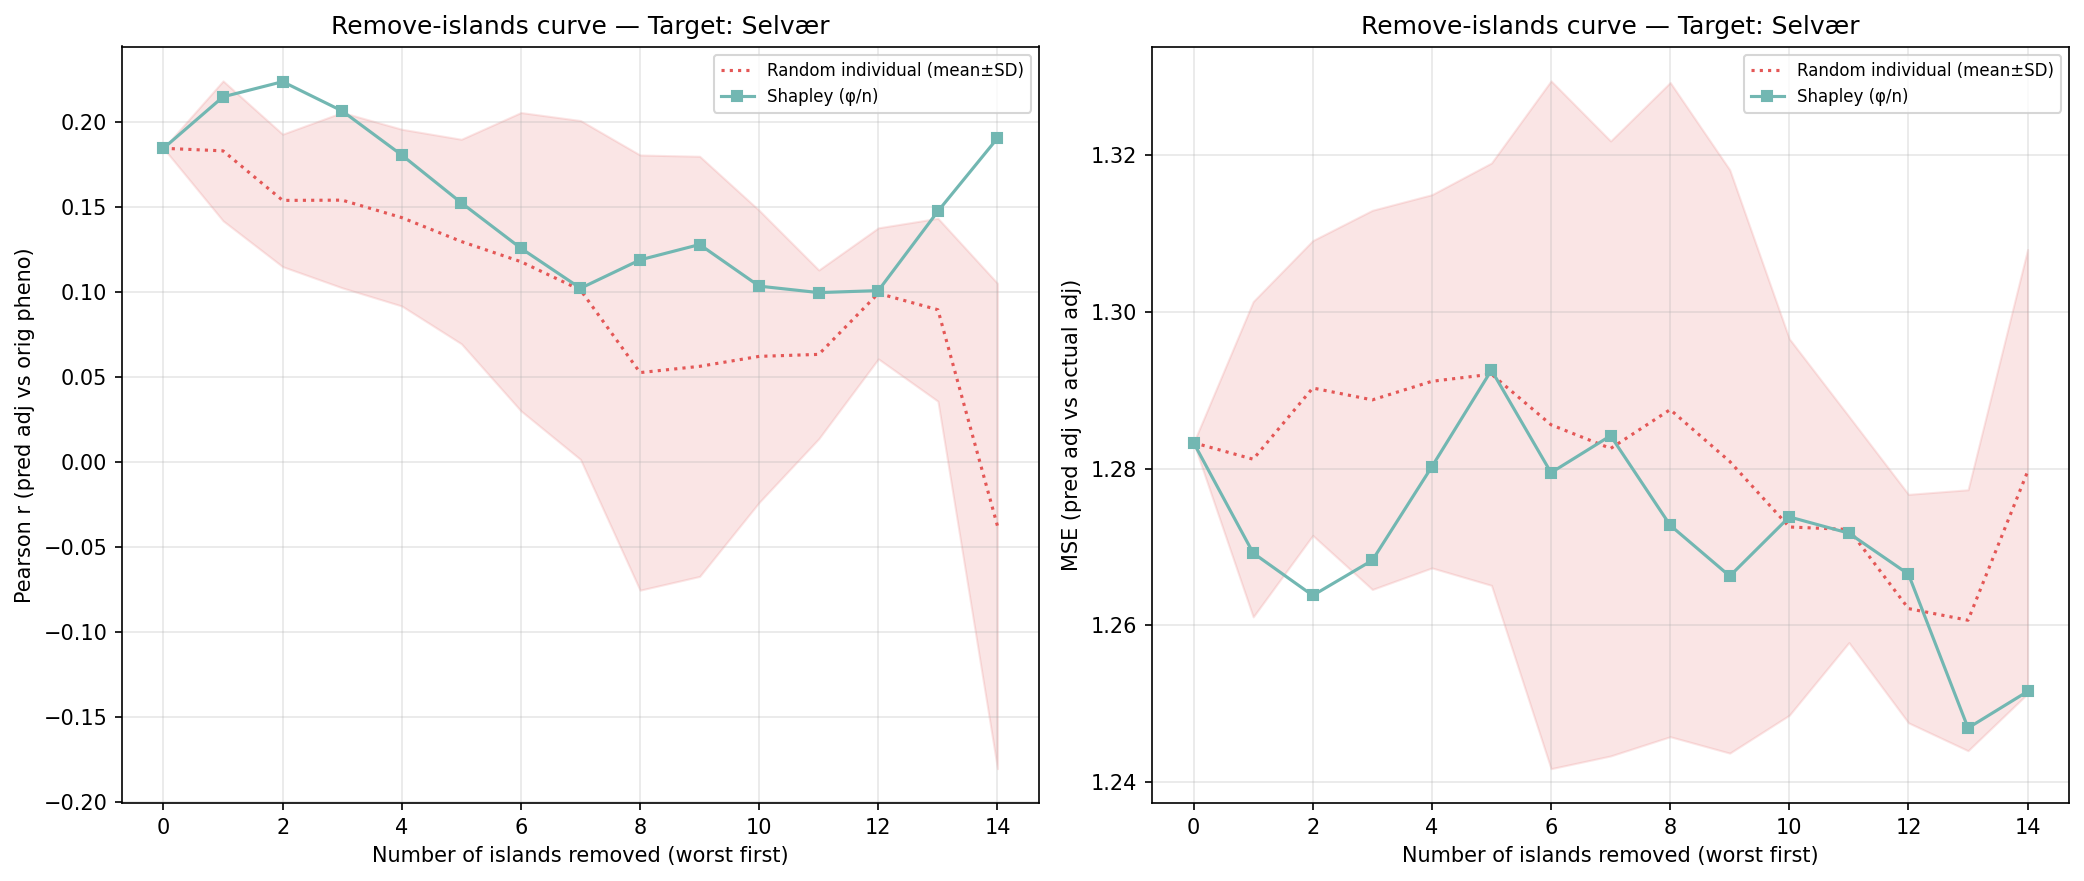

Values plotted in this chart, from the file beside it:
n_removed, n_islands_remaining, n_individuals_remaining, corr_eval, mse_adj, method, order_seed, n_islands, n_individuals, target_island
14, 1, 158, 0.1907, 1.252, shapley_mean, -1, 1, 158, 3
13, 2, 450, 0.1477, 1.247, shapley_mean, -1, 2, 450, 3
12, 3, 616, 0.101, 1.267, shapley_mean, -1, 3, 616, 3
11, 4, 789, 0.09983, 1.272, shapley_mean, -1, 4, 789, 3
10, 5, 991, 0.1036, 1.274, shapley_mean, -1, 5, 991, 3
9, 6, 1347, 0.1281, 1.266, shapley_mean, -1, 6, 1347, 3
8, 7, 1439, 0.1191, 1.273, shapley_mean, -1, 7, 1439, 3
7, 8, 1925, 0.1024, 1.284, shapley_mean, -1, 8, 1925, 3
6, 9, 2509, 0.1259, 1.279, shapley_mean, -1, 9, 2509, 3
5, 10, 3587, 0.1527, 1.293, shapley_mean, -1, 10, 3587, 3
4, 11, 4170, 0.1808, 1.28, shapley_mean, -1, 11, 4170, 3
3, 12, 4289, 0.2067, 1.268, shapley_mean, -1, 12, 4289, 3
2, 13, 4548, 0.224, 1.264, shapley_mean, -1, 13, 4548, 3
1, 14, 4945, 0.2151, 1.269, shapley_mean, -1, 14, 4945, 3
0, 15, 5503, 0.1848, 1.283, shapley_mean, -1, 15, 5503, 3
14, 1, 158, -0.0004127, 1.269, random_individual, 0, 1, 158, 3
13, 2, 450, 0.1765, 1.234, random_individual, 0, 2, 450, 3
12, 3, 616, 0.1034, 1.244, random_individual, 0, 3, 616, 3
11, 4, 789, 0.06253, 1.255, random_individual, 0, 4, 789, 3
10, 5, 991, 0.09399, 1.25, random_individual, 0, 5, 991, 3
9, 6, 1347, 0.05863, 1.265, random_individual, 0, 6, 1347, 3
8, 7, 1439, 0.03759, 1.272, random_individual, 0, 7, 1439, 3
7, 8, 1925, 0.144, 1.259, random_individual, 0, 8, 1925, 3
6, 9, 2509, 0.1574, 1.258, random_individual, 0, 9, 2509, 3
5, 10, 3587, 0.1869, 1.268, random_individual, 0, 10, 3587, 3
4, 11, 4170, 0.1752, 1.274, random_individual, 0, 11, 4170, 3
3, 12, 4289, 0.1965, 1.269, random_individual, 0, 12, 4289, 3
2, 13, 4548, 0.194, 1.276, random_individual, 0, 13, 4548, 3
1, 14, 4945, 0.2094, 1.273, random_individual, 0, 14, 4945, 3
0, 15, 5503, 0.1848, 1.283, random_individual, 0, 15, 5503, 3
14, 1, 158, -0.2905, 1.33, random_individual, 1, 1, 158, 3
13, 2, 450, 0.06789, 1.275, random_individual, 1, 2, 450, 3
12, 3, 616, 0.1165, 1.265, random_individual, 1, 3, 616, 3
11, 4, 789, 0.04411, 1.274, random_individual, 1, 4, 789, 3
10, 5, 991, 0.05342, 1.272, random_individual, 1, 5, 991, 3
9, 6, 1347, -0.08467, 1.303, random_individual, 1, 6, 1347, 3
8, 7, 1439, -0.106, 1.312, random_individual, 1, 7, 1439, 3
7, 8, 1925, -0.01391, 1.308, random_individual, 1, 8, 1925, 3
6, 9, 2509, -0.008797, 1.323, random_individual, 1, 9, 2509, 3
5, 10, 3587, 0.07542, 1.303, random_individual, 1, 10, 3587, 3
4, 11, 4170, 0.06148, 1.323, random_individual, 1, 11, 4170, 3
3, 12, 4289, 0.07965, 1.315, random_individual, 1, 12, 4289, 3
2, 13, 4548, 0.1001, 1.313, random_individual, 1, 13, 4548, 3
1, 14, 4945, 0.1653, 1.295, random_individual, 1, 14, 4945, 3
0, 15, 5503, 0.1848, 1.283, random_individual, 1, 15, 5503, 3
14, 1, 158, 0.0129, 1.267, random_individual, 2, 1, 158, 3
13, 2, 450, 0.1059, 1.255, random_individual, 2, 2, 450, 3
12, 3, 616, 0.1525, 1.251, random_individual, 2, 3, 616, 3
11, 4, 789, 0.1005, 1.26, random_individual, 2, 4, 789, 3
10, 5, 991, 0.1171, 1.256, random_individual, 2, 5, 991, 3
9, 6, 1347, 0.2296, 1.227, random_individual, 2, 6, 1347, 3
8, 7, 1439, 0.2432, 1.221, random_individual, 2, 7, 1439, 3
7, 8, 1925, 0.2492, 1.225, random_individual, 2, 8, 1925, 3
6, 9, 2509, 0.2289, 1.224, random_individual, 2, 9, 2509, 3
5, 10, 3587, 0.203, 1.259, random_individual, 2, 10, 3587, 3
4, 11, 4170, 0.196, 1.263, random_individual, 2, 11, 4170, 3
3, 12, 4289, 0.2081, 1.258, random_individual, 2, 12, 4289, 3
2, 13, 4548, 0.1877, 1.266, random_individual, 2, 13, 4548, 3
1, 14, 4945, 0.2423, 1.249, random_individual, 2, 14, 4945, 3
0, 15, 5503, 0.1848, 1.283, random_individual, 2, 15, 5503, 3
... 30 more rows
